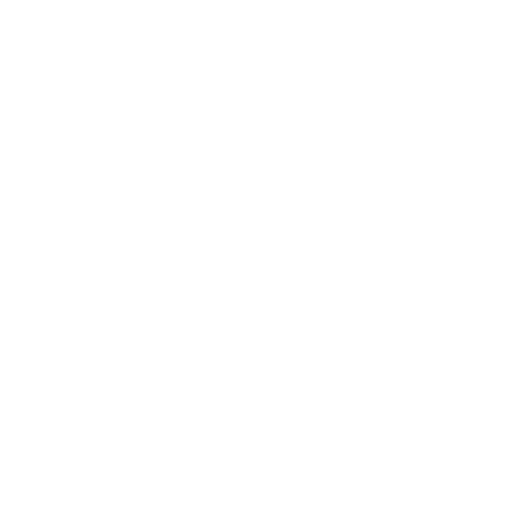
t = 0.00 s
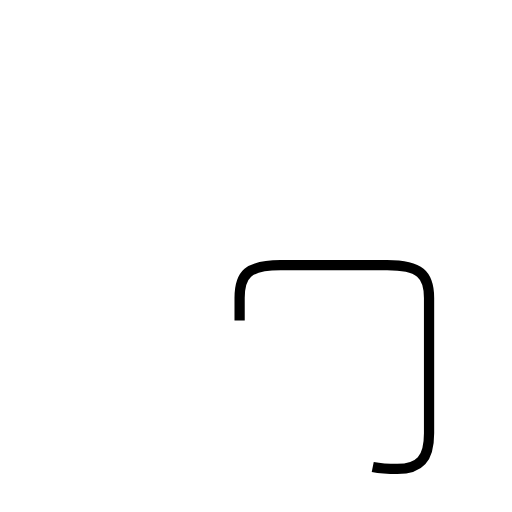
t = 1.37 s
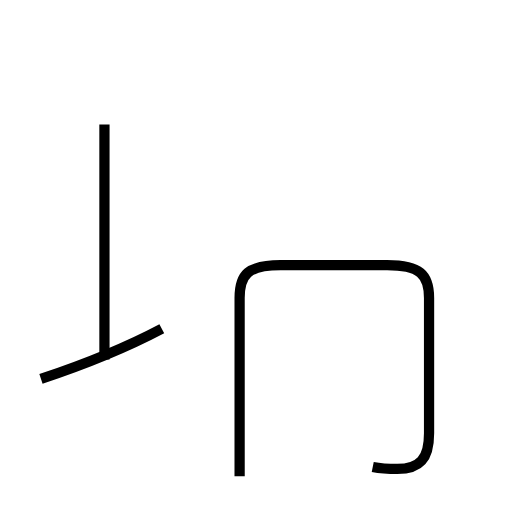
t = 2.90 s
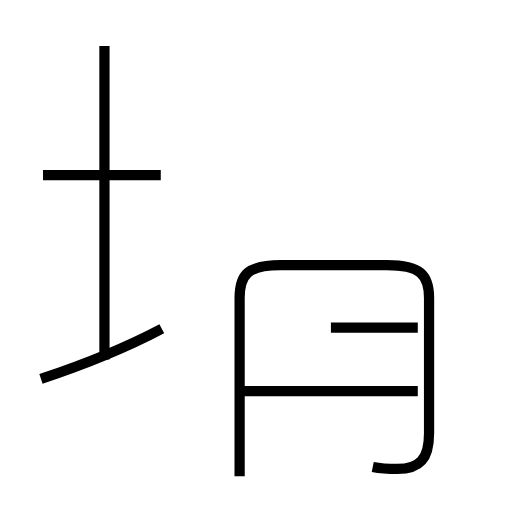
t = 4.24 s
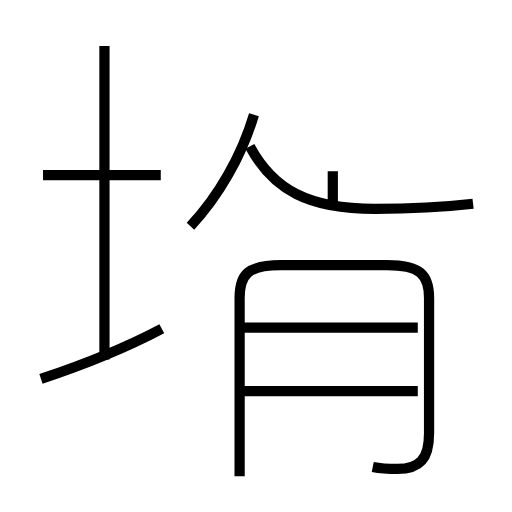
t = 5.71 s
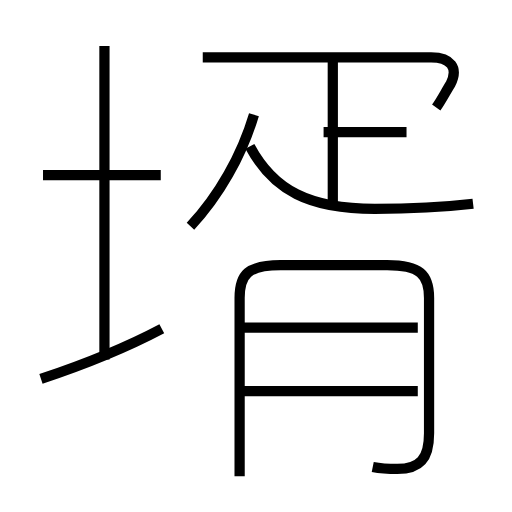
t = 7.14 s

The animated SVG that drew these frames (rendered in a browser with its animation timeline set to each time). Animation: 11 SMIL elements (animate=11); one cycle of 7.14 s.

<?xml version='1.0' encoding='utf-8'?>
<svg viewBox="0.0 -6.0 50.0 50.0" version="1.1" xmlns="http://www.w3.org/2000/svg"><rect x="-1000" y="-1000" width="2000" height="2000" stroke="white" fill="white" /><g style="fill:none;stroke:#000000;stroke-width:1"><path d="M 36.4 1.6 C 37.4 1.8 38.0 1.8 38.8 1.8 C 41.0 1.8 41.9 0.8 41.9 -1.7 L 41.9 -14.9 C 41.9 -17.2 41.0 -18.1 37.8 -18.1 L 27.4 -18.1 C 24.2 -18.1 23.4 -17.2 23.4 -14.9 L 23.4 2.5 " transform="translate(0.0 38.0)" stroke-dasharray="60.95928181782284" stroke-dashoffset="60.95928181782284"><animate attributeName="stroke-dashoffset" from="60.95928181782284" to="0" dur="1.8287784545346852s" begin="0s; anim_end.end" fill="freeze" id="anim0" /></path><path d="M 4.0 -7.0 C 7.6 -8.2 12.4 -10.1 15.8 -11.9 " transform="translate(0.0 38.0)" stroke-dasharray="12.789266569741688" stroke-dashoffset="12.789266569741688"><animate attributeName="stroke-dashoffset" from="12.789266569741688" to="0" dur="0.38367799709225064s" begin="anim0.end" fill="freeze" id="anim1" /></path><path d="M 10.2 -8.9 L 10.2 -39.5 " transform="translate(0.0 38.0)" stroke-dasharray="30.6" stroke-dashoffset="30.6"><animate attributeName="stroke-dashoffset" from="30.6" to="0" dur="0.918s" begin="anim1.end" fill="freeze" id="anim2" /></path><path d="M 15.7 -26.9 L 4.2 -26.9 " transform="translate(0.0 38.0)" stroke-dasharray="11.5" stroke-dashoffset="11.5"><animate attributeName="stroke-dashoffset" from="11.5" to="0" dur="0.345s" begin="anim2.end" fill="freeze" id="anim3" /></path><path d="M 40.8 -5.8 L 23.8 -5.8 " transform="translate(0.0 38.0)" stroke-dasharray="16.999999999999996" stroke-dashoffset="16.999999999999996"><animate attributeName="stroke-dashoffset" from="16.999999999999996" to="0" dur="0.5099999999999999s" begin="anim3.end" fill="freeze" id="anim4" /></path><path d="M 40.8 -12.0 L 23.8 -12.0 " transform="translate(0.0 38.0)" stroke-dasharray="16.999999999999996" stroke-dashoffset="16.999999999999996"><animate attributeName="stroke-dashoffset" from="16.999999999999996" to="0" dur="0.5099999999999999s" begin="anim4.end" fill="freeze" id="anim5" /></path><path d="M 18.6 -21.9 C 21.4 -24.9 23.6 -28.8 24.8 -32.8 " transform="translate(0.0 38.0)" stroke-dasharray="12.646940810251516" stroke-dashoffset="12.646940810251516"><animate attributeName="stroke-dashoffset" from="12.646940810251516" to="0" dur="0.3794082243075455s" begin="anim5.end" fill="freeze" id="anim6" /></path><path d="M 46.2 -24.1 C 43.6 -23.8 40.8 -23.6 36.6 -23.6 C 30.2 -23.6 26.7 -25.4 24.4 -29.7 " transform="translate(0.0 38.0)" stroke-dasharray="24.09362509467012" stroke-dashoffset="24.09362509467012"><animate attributeName="stroke-dashoffset" from="24.09362509467012" to="0" dur="0.7228087528401036s" begin="anim6.end" fill="freeze" id="anim7" /></path><path d="M 32.5 -23.7 L 32.5 -38.0 " transform="translate(0.0 38.0)" stroke-dasharray="14.3" stroke-dashoffset="14.3"><animate attributeName="stroke-dashoffset" from="14.3" to="0" dur="0.429s" begin="anim7.end" fill="freeze" id="anim8" /></path><path d="M 39.7 -31.1 L 31.6 -31.1 " transform="translate(0.0 38.0)" stroke-dasharray="8.100000000000001" stroke-dashoffset="8.100000000000001"><animate attributeName="stroke-dashoffset" from="8.100000000000001" to="0" dur="0.24300000000000002s" begin="anim8.end" fill="freeze" id="anim9" /></path><path d="M 42.6 -33.5 C 43.1 -34.2 43.5 -35.0 44.0 -35.8 C 44.8 -37.4 44.0 -38.4 42.1 -38.4 L 19.8 -38.4" transform="translate(0.0 38.0)" stroke-dasharray="29.154608579425222" stroke-dashoffset="29.154608579425222"><animate attributeName="stroke-dashoffset" from="29.154608579425222" to="0" dur="0.8746382573827566s" begin="anim9.end" fill="freeze" id="anim_end" /></path></g></svg>
